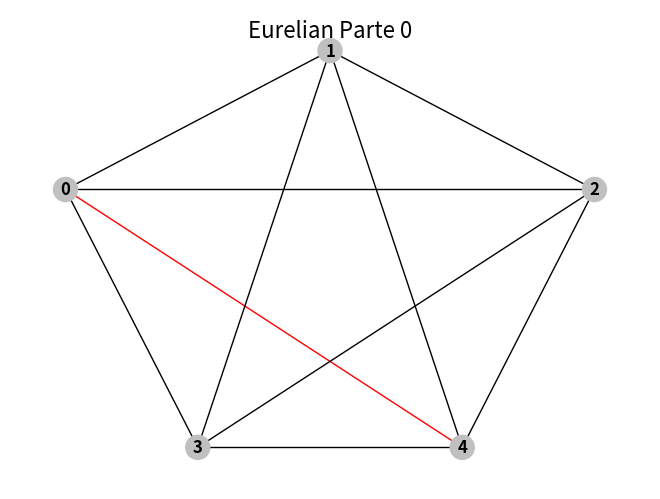

Recreate this plot in Python. (Note: this script raises an exception after producing the figure.)
import sys
import random


import matplotlib.pyplot as plt
import networkx as nx
import numpy as np
# https://networkx.github.io/documentation/stable/reference/drawing.html
# https://networkx.github.io/documentation/stable/reference/functions.html
# https://matplotlib.org/examples/color/named_colors.html
# H = nx.Graph(G)  # convert G to undirected graph
# PyGraphviz
# https://github.com/CristiFati/Prebuilt-Binaries/tree/master/Windows/PyGraphviz
# Graphviz 64 bit windows
# https://github.com/mahkoCosmo/GraphViz_x64/

def graph_states(G, graphNumber, pos):
	fig=plt.figure(graphNumber)
	fig.suptitle("Eurelian Parte {}".format(graphNumber), fontsize=16)

	# get atributes
	edge_labels = nx.get_edge_attributes(G,'weight')
	node_colors=nx.get_node_attributes(G,'color')
	edge_colors=nx.get_edge_attributes(G,'color')

	nx.draw(G, pos, edge_color=edge_colors.values(), node_color=node_colors.values(),
		with_labels=True, font_weight='bold'
	)
	nx.draw_networkx_edge_labels(G, pos, edge_labels=edge_labels, with_labels=True, 
		font_weight='bold'
	)

if __name__ == "__main__":
	G = nx.Graph()

	colors=["silver", "red", "forestgreen", "oliva", "gold", "teal"]
	# graphNodes=[
	# 	[0, {"color":"silver"}], 
	# 	[1, {'color':"silver"}],
	# 	[2, {'color':"silver"}],
	# 	[3, {"color":"silver"}], 
	# 	[4, {'color':"silver"}],
	# 	[5, {"color":"silver"}], 
	# 	[6, {"color":"silver"}], 
	# 	[7, {"color":"silver"}], 
	# 	[8, {"color":"silver"}], 
	# 	["j", {"color":"silver"}]
	# ]
	graphNodes=[
		[0, {"color":"silver", "pos":np.array([0, 1.3])}], 
		[1, {'color':"silver", "pos":np.array([1, 2])}],
		[2, {'color':"silver", "pos":np.array([2, 1.3])}],
		[3, {"color":"silver", "pos":np.array([0.5, 0])}], 
		[4, {"color":"silver", "pos":np.array([1.5, 0])}]
	]

	# graphEdges=[
	# 	[0, 1, {"color":"silver"}], 
	# 	[1, 2, {"color":"silver"}],
	# 	[2, 3, {"color":"silver"}],
	# 	[2, 8, {"color":"silver"}],
	# 	[2, 6, {"color":"silver"}],
	# 	[3, 0, {"color":"silver"}],
	# 	[4, 5, {"color":"silver"}],
	# 	[5, 7, {"color":"silver"}],
	# 	[6, 7, {"color":"silver"}],
	# 	[6, 4, {"color":"silver"}],
	# 	[8, "j", {"color":"silver"}]
	# ]

	# graphEdges=[
	# 	[0, 1, {"color":"silver"}], 
	# 	[1, 4, {"color":"silver"}],
	# 	[1, 2, {"color":"silver"}],
	# 	[1, 5, {"color":"silver"}],
	# 	[2, 3, {"color":"silver"}],
	# 	[2, 7, {"color":"silver"}],
	# 	[2, 6, {"color":"silver"}],
	# 	[8, 7, {"color":"silver"}]

	# ]	
	

	G.add_nodes_from(graphNodes)

	graphEdges=[]
	for nodeI in G.nodes():
		for nodeJ in G.nodes():
			print(nodeI, nodeJ)
			if(nodeI!=nodeJ):
				graphEdges.append([nodeI, nodeJ, {"color":"silver"}])
			
	print(graphEdges)


	G.add_edges_from(graphEdges)

	#G.add_weighted_edges_from(graphEdges)
	# nx.set_node_attributes(G, colors[0], 'color')


	pos={}
	# Replace pos from node attribute
	for nodeI, posI in G.nodes.data("pos"):
		pos[nodeI]=posI
		
	# pos[1]=np.array([0.1, 0.1])
	#print(pos)

	#print(G.edges[1,2])
	#print(G.edges[[1,2]])
	# print(G.edges[(0, 1)]["weight"])
	# data=[0, 1]
	
	# print(G.edges([1,2]))

	#G=nx.from_prufer_sequence([3,1,3,2,4,5])
	#G=nx.random_tree(10)
	# pos=nx.spring_layout(G)
	#pos=nx.nx_agraph.pygraphviz_layout(G, prog='dot')
	#print(nx.is_tree(G))
	#print(nx.to_prufer_sequence(G))

	# G=nx.complete_graph(5)

	# pos=nx.spring_layout(G)

	nx.set_node_attributes(G, "silver", 'color')
	nx.set_edge_attributes(G, "black", "color")

	# https://networkx.github.io/documentation/stable/reference/algorithms/euler.html
	print(nx.is_eulerian(G))
	print(list(nx.eulerian_circuit(G)))
	number=0
	for edgeI in nx.eulerian_circuit(G):
		G.edges[edgeI]["color"]="red"
		graph_states(G,number, pos)
		number+=1

	###
	#G.edges[edgeI]["color"]="red"




	#edge_labels = nx.get_edge_attributes(G,'weight')
	node_colors=nx.get_node_attributes(G,'color')
	edge_colors=nx.get_edge_attributes(G,'color')

	# print(nx.neighbors(G, 6))
	
	nx.draw(G, pos, edge_color=edge_colors.values(), node_color=node_colors.values(),with_labels=True, font_weight='bold')

	#pos[0]=pos[0]+0.2
	#nx.draw_networkx_edge_labels(G, pos, edge_labels=edge_labels, with_labels=True, font_weight='bold')
	plt.show()
